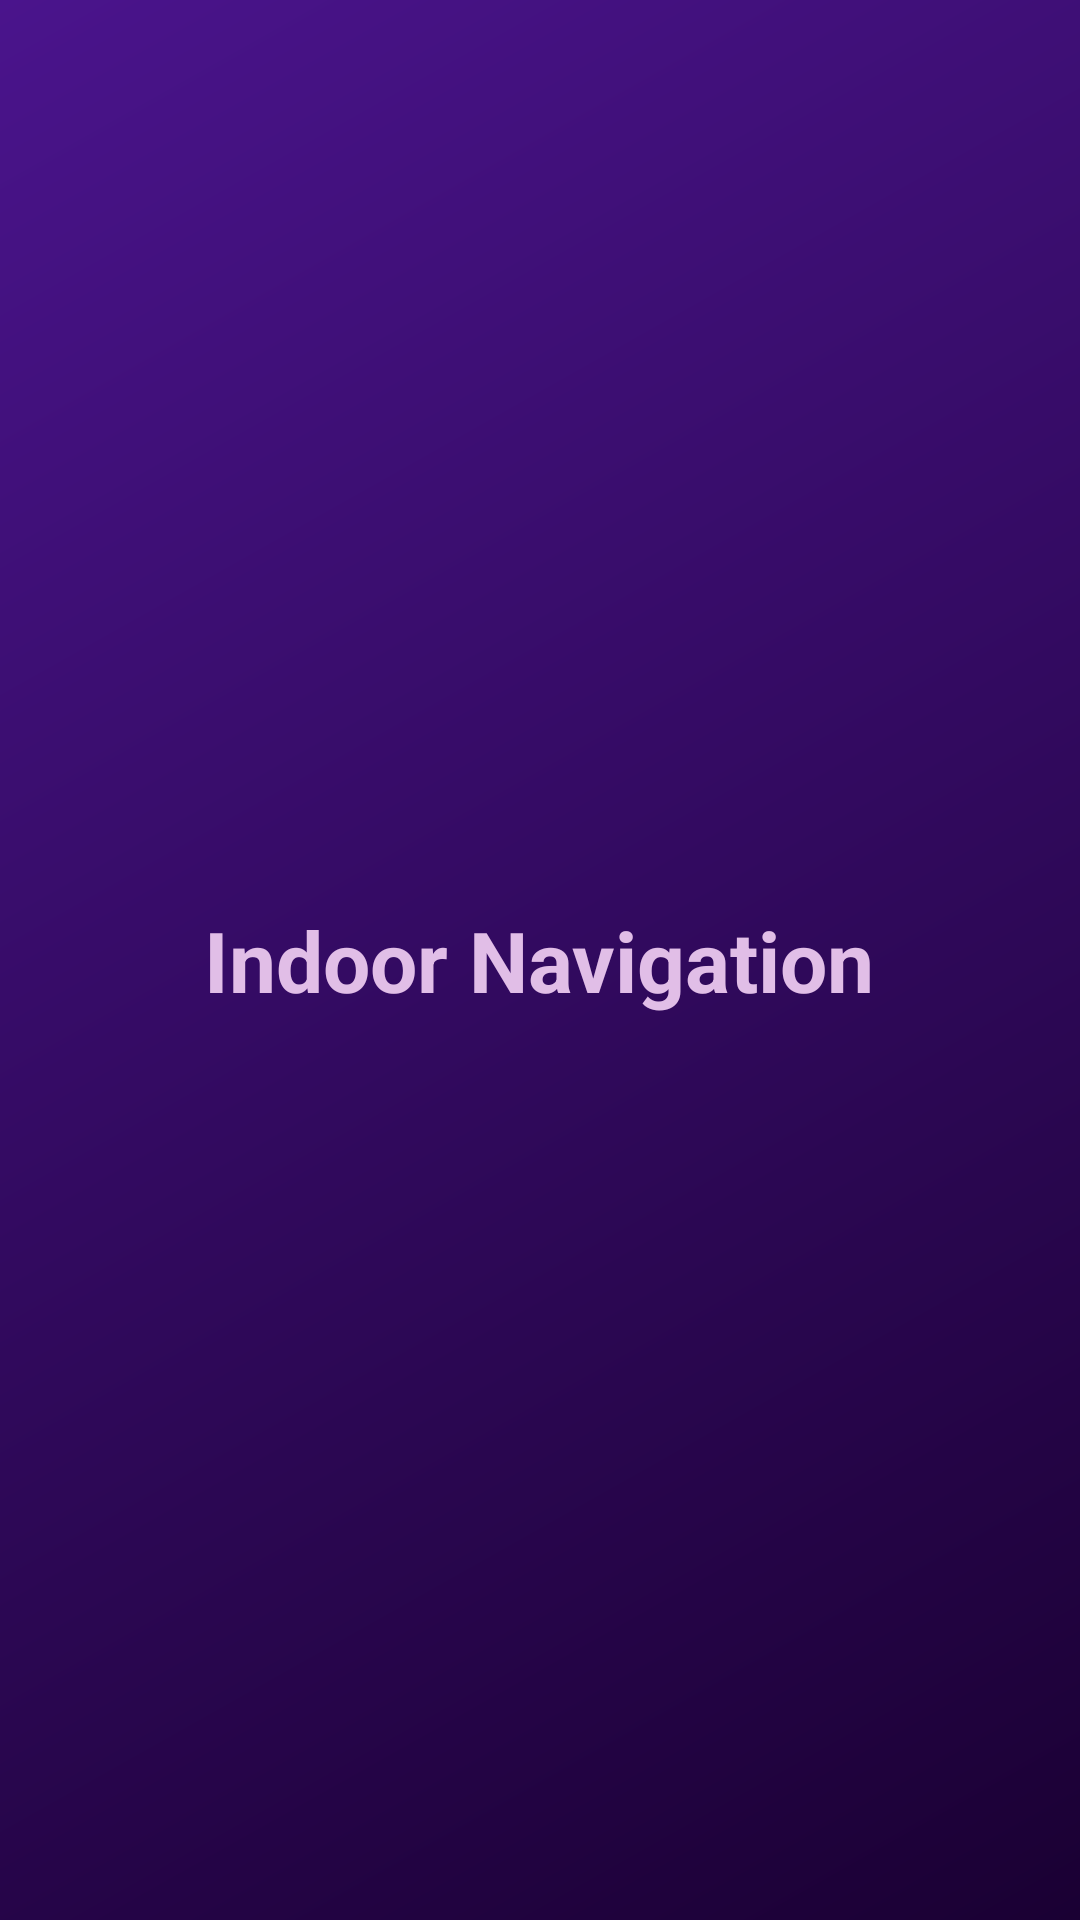

Android layout source for this screen:
<!-- AndroidManifest.xml: application theme AppTheme -->
<!-- res/layout/activity_indoor_navigation.xml -->
<?xml version="1.0" encoding="utf-8"?>

<RelativeLayout xmlns:android="http://schemas.android.com/apk/res/android"
    xmlns:app="http://schemas.android.com/apk/res-auto"
    android:layout_width="match_parent"
    android:layout_height="match_parent"
    android:background="@drawable/gradient_background"
    android:padding="20dp">

    <TextView
        android:id="@+id/tvTitle"
        android:layout_width="wrap_content"
        android:layout_height="wrap_content"
        android:layout_centerInParent="true"
        android:text="Indoor Navigation"
        android:textColor="@color/text_on_dark"
        android:textSize="28sp"
        android:textStyle="bold" />

</RelativeLayout>
<!-- resources referenced by this layout -->
<resources>
  <color name="text_on_dark">#E1BEE7</color>
  <!-- drawable gradient_background (drawable) -->
  <?xml version="1.0" encoding="utf-8"?>
  
  <shape xmlns:android="http://schemas.android.com/apk/res/android">
      <gradient
          android:startColor="@color/purple_ultra_dark"
          android:endColor="@color/purple_deep"
          android:angle="135" />
  </shape>
  <style name="AppTheme" parent="Theme.MaterialComponents.DayNight.NoActionBar">
          <item name="colorPrimary">@color/purple_medium</item>
          <item name="colorPrimaryDark">@color/purple_deep</item>
          <item name="colorAccent">@color/purple_accent</item>
          <item name="android:statusBarColor">@color/purple_deep</item>
          <item name="android:navigationBarColor">@color/purple_ultra_dark</item>
          <item name="android:windowLightStatusBar">false</item>
      </style>
  <color name="purple_ultra_dark">#1A0033</color>
  <color name="purple_deep">#4A148C</color>
  <color name="purple_medium">#7B1FA2</color>
  <color name="purple_accent">#AA00FF</color>
</resources>
